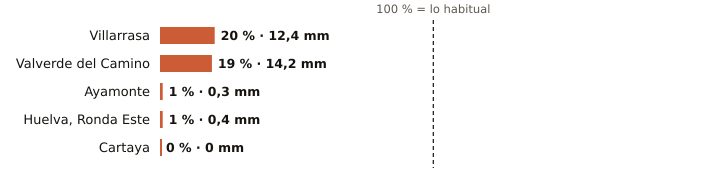

Data behind this chart, as committed beside it:
estacion, provincia, indicativo, mm_otono, referencia_mm, pct, periodo_referencia, hasta, hora
Villarrasa, Huelva, 4622X, 12.4, 60.5, 20, 2011-2025, 2026-10-22, 5
Valverde del Camino, Huelva, 4575X, 14.2, 73.9, 19, 2005-2025, 2026-10-22, 6
Ayamonte, Huelva, 4549Y, 0.3, 51.7, 1, 2003-2025, 2026-10-22, 6
Huelva, Ronda Este, Huelva, 4642E, 0.4, 66.2, 1, 1991-2020, 2026-10-22, 6
Cartaya, Huelva, 4554X, 0.0, 52.6, 0, 2008-2025, 2026-10-22, 5
